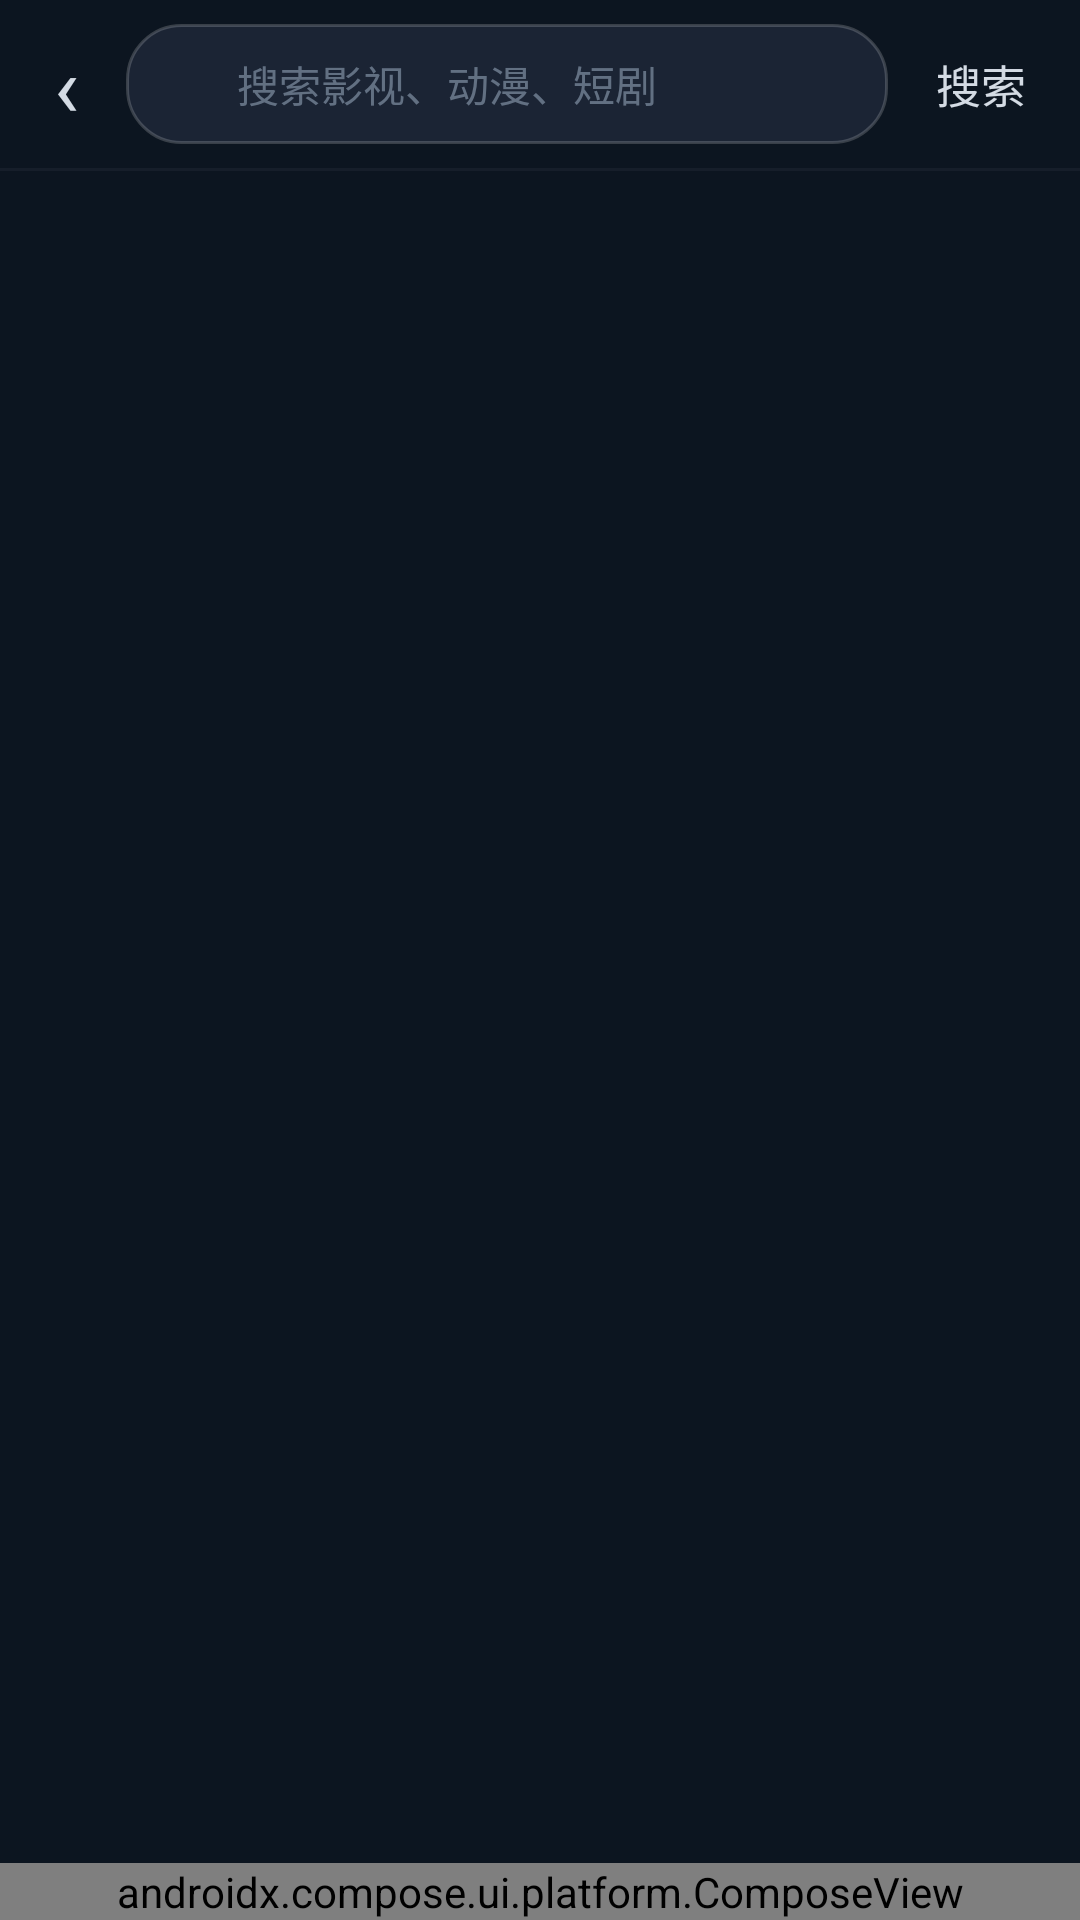

The Android layout XML behind this screen, and the referenced resources:
<!-- AndroidManifest.xml: application theme AppTheme.NoActionBar -->
<!-- res/layout/activity_search_mobile.xml -->
<?xml version="1.0" encoding="utf-8"?>
<LinearLayout xmlns:android="http://schemas.android.com/apk/res/android"
    xmlns:tools="http://schemas.android.com/tools"
    android:layout_width="match_parent"
    android:layout_height="match_parent"
    android:background="@drawable/bg_page_fill"
    android:orientation="vertical">

    
    <LinearLayout
        android:id="@+id/toolbar"
        android:layout_width="match_parent"
        android:layout_height="56dp"
        android:gravity="center_vertical"
        android:orientation="horizontal"
        android:paddingStart="2dp"
        android:paddingEnd="10dp">

        <TextView
            android:id="@+id/tvBack"
            android:layout_width="40dp"
            android:layout_height="match_parent"
            android:clickable="true"
            android:focusable="true"
            android:gravity="center"
            android:text="‹"
            android:textColor="?attr/skin_text_1"
            android:textSize="28sp" />

        <LinearLayout
            android:layout_width="0dp"
            android:layout_height="40dp"
            android:layout_weight="1"
            android:background="@drawable/shape_search_bar"
            android:gravity="center_vertical"
            android:orientation="horizontal"
            android:paddingStart="12dp"
            android:paddingEnd="10dp">

            <ImageView
                android:layout_width="17dp"
                android:layout_height="17dp"
                android:contentDescription="@null"
                android:src="@drawable/hm_search"
                android:tint="?attr/skin_text_2" />

            <EditText
                android:id="@+id/etSearch"
                android:layout_width="0dp"
                android:layout_height="match_parent"
                android:layout_marginStart="8dp"
                android:layout_weight="1"
                android:background="@null"
                android:hint="搜索影视、动漫、短剧"
                android:imeOptions="actionSearch"
                android:inputType="text"
                android:maxLines="1"
                android:paddingStart="0dp"
                android:paddingEnd="0dp"
                android:singleLine="true"
                android:textColor="?attr/skin_text_1"
                android:textColorHint="?attr/skin_text_2"
                android:textSize="14sp"
                tools:ignore="Autofill,LabelFor" />

        </LinearLayout>

        <TextView
            android:id="@+id/tvSearch"
            android:layout_width="wrap_content"
            android:layout_height="wrap_content"
            android:layout_marginStart="8dp"
            android:clickable="true"
            android:focusable="true"
            android:padding="8dp"
            android:text="搜索"
            android:textColor="?attr/skin_text_1"
            android:textSize="15sp" />

    </LinearLayout>

    <View
        android:layout_width="match_parent"
        android:layout_height="1dp"
        android:background="#1F5B6573" />

    
    <androidx.recyclerview.widget.RecyclerView
        android:id="@+id/rvBrowse"
        android:layout_width="match_parent"
        android:layout_height="0dp"
        android:layout_weight="1"
        android:clipToPadding="false"
        android:overScrollMode="never"
        android:scrollbars="none" />

    
    <TextView
        android:id="@+id/tvBrowseMore"
        android:layout_width="match_parent"
        android:layout_height="wrap_content"
        android:clickable="true"
        android:focusable="true"
        android:gravity="center"
        android:paddingTop="10dp"
        android:paddingBottom="12dp"
        android:textColor="?attr/skin_text_2"
        android:textSize="12sp"
        android:visibility="gone"
        tools:text="上拉继续加载 · 已 80 部" />

    
    <LinearLayout
        android:id="@+id/resultBox"
        android:layout_width="match_parent"
        android:layout_height="0dp"
        android:layout_weight="1"
        android:orientation="vertical"
        android:visibility="gone">

        <LinearLayout
            android:id="@+id/llFilterBar"
            android:layout_width="match_parent"
            android:layout_height="wrap_content"
            android:orientation="vertical"
            android:paddingBottom="4dp">

            <HorizontalScrollView
                android:id="@+id/svFilterSource"
                android:layout_width="match_parent"
                android:layout_height="wrap_content"
                android:overScrollMode="never"
                android:paddingStart="12dp"
                android:paddingTop="6dp"
                android:paddingEnd="12dp"
                android:scrollbars="none">

                <LinearLayout
                    android:id="@+id/llFilterSource"
                    android:layout_width="wrap_content"
                    android:layout_height="wrap_content"
                    android:orientation="horizontal" />
            </HorizontalScrollView>

            <HorizontalScrollView
                android:id="@+id/svFilterType"
                android:layout_width="match_parent"
                android:layout_height="wrap_content"
                android:overScrollMode="never"
                android:paddingStart="12dp"
                android:paddingTop="6dp"
                android:paddingEnd="12dp"
                android:scrollbars="none">

                <LinearLayout
                    android:id="@+id/llFilterType"
                    android:layout_width="wrap_content"
                    android:layout_height="wrap_content"
                    android:orientation="horizontal" />
            </HorizontalScrollView>

            <HorizontalScrollView
                android:id="@+id/svFilterYear"
                android:layout_width="match_parent"
                android:layout_height="wrap_content"
                android:overScrollMode="never"
                android:paddingStart="12dp"
                android:paddingTop="6dp"
                android:paddingEnd="12dp"
                android:scrollbars="none">

                <LinearLayout
                    android:id="@+id/llFilterYear"
                    android:layout_width="wrap_content"
                    android:layout_height="wrap_content"
                    android:orientation="horizontal" />
            </HorizontalScrollView>

            <HorizontalScrollView
                android:id="@+id/svFilterArea"
                android:layout_width="match_parent"
                android:layout_height="wrap_content"
                android:overScrollMode="never"
                android:paddingStart="12dp"
                android:paddingTop="6dp"
                android:paddingEnd="12dp"
                android:scrollbars="none">

                <LinearLayout
                    android:id="@+id/llFilterArea"
                    android:layout_width="wrap_content"
                    android:layout_height="wrap_content"
                    android:orientation="horizontal" />
            </HorizontalScrollView>
        </LinearLayout>

        <FrameLayout
            android:layout_width="match_parent"
            android:layout_height="0dp"
            android:layout_weight="1">

            <androidx.recyclerview.widget.RecyclerView
                android:id="@+id/rvResult"
                android:layout_width="match_parent"
                android:layout_height="match_parent"
                android:clipToPadding="false"
                android:overScrollMode="never"
                android:paddingTop="6dp"
                android:paddingBottom="16dp" />

            <LinearLayout
                android:id="@+id/llState"
                android:layout_width="match_parent"
                android:layout_height="match_parent"
                android:gravity="center"
                android:orientation="vertical">

                <ProgressBar
                    android:id="@+id/pbLoading"
                    android:layout_width="32dp"
                    android:layout_height="32dp"
                    android:indeterminateTint="?attr/skin_accent" />

                <TextView
                    android:id="@+id/tvState"
                    android:layout_width="wrap_content"
                    android:layout_height="wrap_content"
                    android:layout_marginTop="12dp"
                    android:gravity="center"
                    android:paddingStart="24dp"
                    android:paddingEnd="24dp"
                    android:textColor="?attr/skin_text_2"
                    android:textSize="14sp"
                    android:visibility="gone" />
            </LinearLayout>
        </FrameLayout>

    </LinearLayout>

    
    <androidx.compose.ui.platform.ComposeView android:id="@+id/cvDock" android:layout_width="match_parent" android:layout_height="wrap_content" />

</LinearLayout>
<!-- resources referenced by this layout -->
<resources>
  <!-- drawable bg_page_fill (drawable) -->
  <?xml version="1.0" encoding="utf-8"?>
  <shape xmlns:android="http://schemas.android.com/apk/res/android" android:shape="rectangle">
      <solid android:color="?attr/skin_bg_page" />
  </shape>
  <!-- drawable shape_search_bar (drawable) -->
  <?xml version="1.0" encoding="utf-8"?>
  <shape xmlns:android="http://schemas.android.com/apk/res/android" android:shape="rectangle">
      <solid android:color="?attr/skin_bg_card" />
      <corners android:radius="?attr/skin_radius" />
      <stroke android:width="1dp" android:color="?attr/skin_line" />
  </shape>
  <style name="AppTheme.NoActionBar">
          <item name="android:windowActionBar">false</item>
          <item name="android:windowNoTitle">true</item>
          <item name="windowActionBar">false</item>
          <item name="android:windowFullscreen">true</item>//全屏即无通知栏
          <item name="android:windowContentOverlay">@null</item>//是否有遮盖
          <item name="windowNoTitle">true</item>
          
          
          <item name="android:windowBackground">@android:color/transparent</item>
  
          
          <item name="skin_bg_page">#FF0C1520</item>
          <item name="skin_bg_card">#FF1B2434</item>
          <item name="skin_bg_float">#FF273143</item>
          <item name="skin_bg_modal">#FF2D3849</item>
          <item name="skin_text_1">#E6EAF1FA</item>
          <item name="skin_text_2">#9993A4B8</item>
          <item name="skin_text_3">#8093A4B8</item>
          <item name="skin_text_4">#6693A4B8</item>
          <item name="skin_btn_bg">#FFFFFFFF</item>
          <item name="skin_btn_fg">#FF0C1520</item>
          <item name="skin_rating">#FFFF8A5C</item>
          <item name="skin_rating_poster">#FFFFC94D</item>
          <item name="skin_line">#2EFFFFFF</item>
          <item name="skin_frame">#40FFFFFF</item>
          <item name="skin_radius">18dp</item>
          <item name="skin_is_light">false</item>
          <item name="skin_accent">#FF4C9AFF</item>
          <item name="skin_accent2">#FFFF8A5C</item>
      </style>
</resources>
